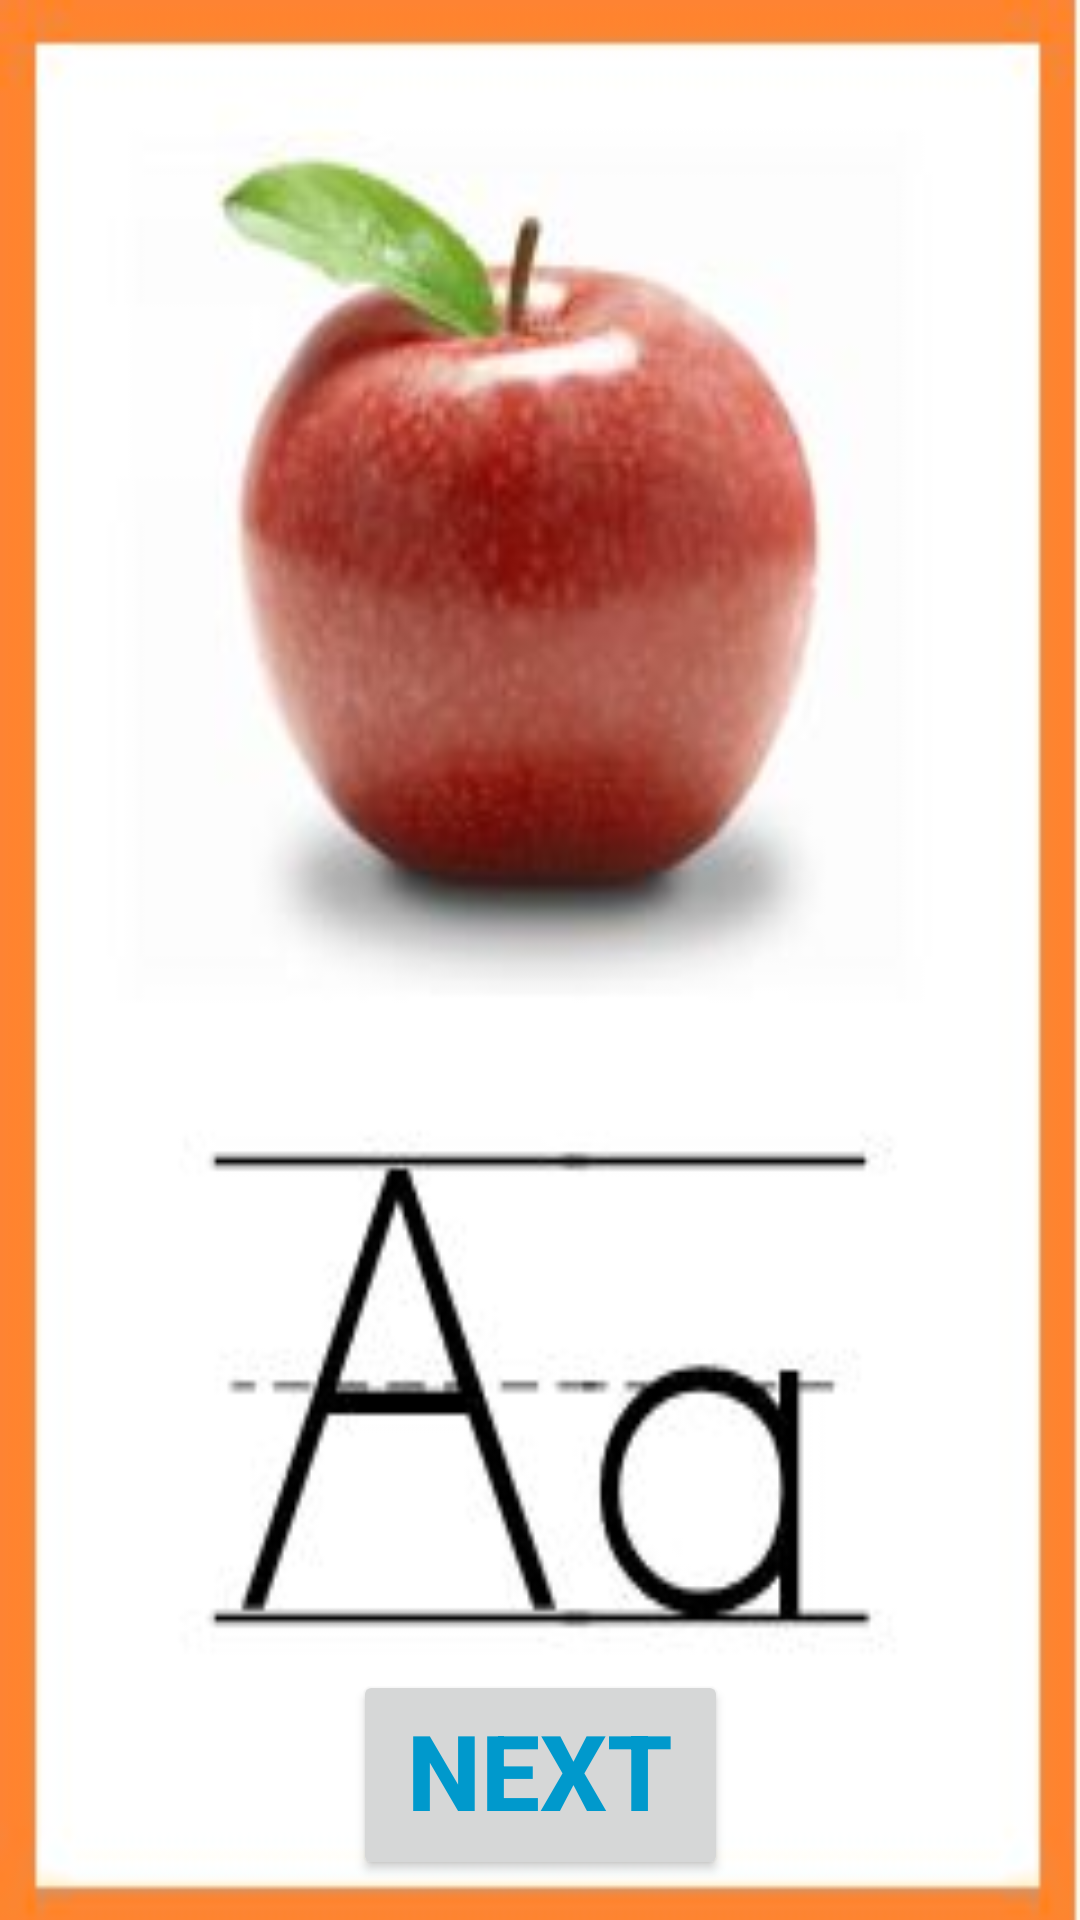

Here is an Android app screen rendered from its layout file. Give the layout XML and the strings, colors and styles it references.
<!-- AndroidManifest.xml: application theme AppTheme -->
<!-- res/layout/abc_flashcard.xml -->
<?xml version="1.0" encoding="utf-8"?>
<android.support.constraint.ConstraintLayout
    xmlns:android="http://schemas.android.com/apk/res/android"
    xmlns:app="http://schemas.android.com/apk/res-auto"
    xmlns:tools="http://schemas.android.com/tools"
    android:layout_width="match_parent"
    android:layout_height="match_parent"
    tools:context="cs50final.com.cs50final.ABCMain"
    android:background="@drawable/a_1">

    <Button
        android:id="@+id/button2"
        android:layout_width="125dp"
        android:layout_height="70dp"
        android:layout_marginBottom="32dp"
        android:layout_marginEnd="170dp"
        android:layout_marginStart="170dp"
        android:layout_marginTop="575dp"
        android:text="Next =>"
        android:textAlignment="center"
        android:textColor="@android:color/holo_blue_dark"
        android:textSize="35sp"
        android:textStyle="bold"
        android:typeface="normal"
        app:layout_constraintBottom_toBottomOf="parent"
        app:layout_constraintEnd_toEndOf="parent"
        app:layout_constraintStart_toStartOf="parent"
        app:layout_constraintTop_toTopOf="parent" />

</android.support.constraint.ConstraintLayout>
<!-- resources referenced by this layout -->
<resources>
  <!-- drawable a_1: jpg bitmap (drawable, 17440 bytes) -->
  <style name="AppTheme" parent="Theme.AppCompat.Light.DarkActionBar">
          
          <item name="colorPrimary">@android:color/holo_blue_bright</item>
          <item name="colorPrimaryDark">@android:color/holo_blue_dark</item>
          <item name="colorAccent">@android:color/background_light</item>
      </style>
</resources>
